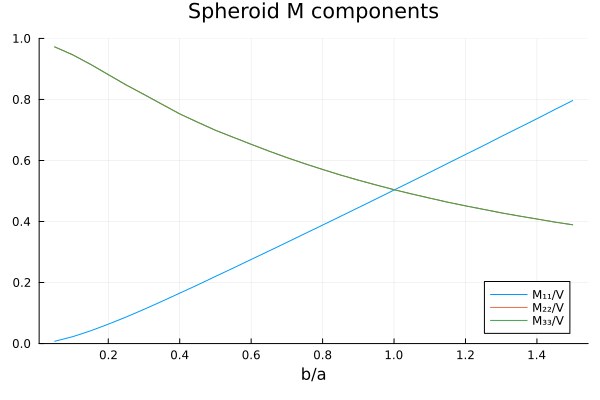

The file beside this chart, header and first rows:
r, M₁₁, M₂₂, M₃₃
0.025, 0.007407, 0.9723, 0.9723
0.05, 0.02238, 0.9465, 0.9465
0.075, 0.04145, 0.9153, 0.9153
0.1, 0.06346, 0.8814, 0.8813
0.125, 0.08693, 0.8476, 0.8475
0.15, 0.1121, 0.8163, 0.8163
0.175, 0.1383, 0.7844, 0.7844
0.2, 0.1652, 0.7526, 0.7526
0.225, 0.1921, 0.7254, 0.7255
0.25, 0.22, 0.6989, 0.6989
0.275, 0.2475, 0.6758, 0.6759
0.3, 0.2756, 0.653, 0.653
0.325, 0.3035, 0.6306, 0.6306
0.35, 0.3316, 0.6094, 0.6093
0.375, 0.36, 0.5893, 0.5895
0.4, 0.3882, 0.5704, 0.5706
0.425, 0.4168, 0.5523, 0.5524
0.45, 0.4454, 0.5355, 0.5354
0.475, 0.4741, 0.5196, 0.5196
0.5, 0.5032, 0.5042, 0.5043
0.525, 0.532, 0.49, 0.49
0.55, 0.561, 0.4766, 0.4766
0.575, 0.5904, 0.4633, 0.4633
0.6, 0.6196, 0.4512, 0.4512
0.625, 0.6485, 0.4398, 0.4398
0.65, 0.6785, 0.4283, 0.4283
0.675, 0.7076, 0.418, 0.418
0.7, 0.7368, 0.4082, 0.4081
0.725, 0.767, 0.3981, 0.398
0.75, 0.7963, 0.3892, 0.3892
